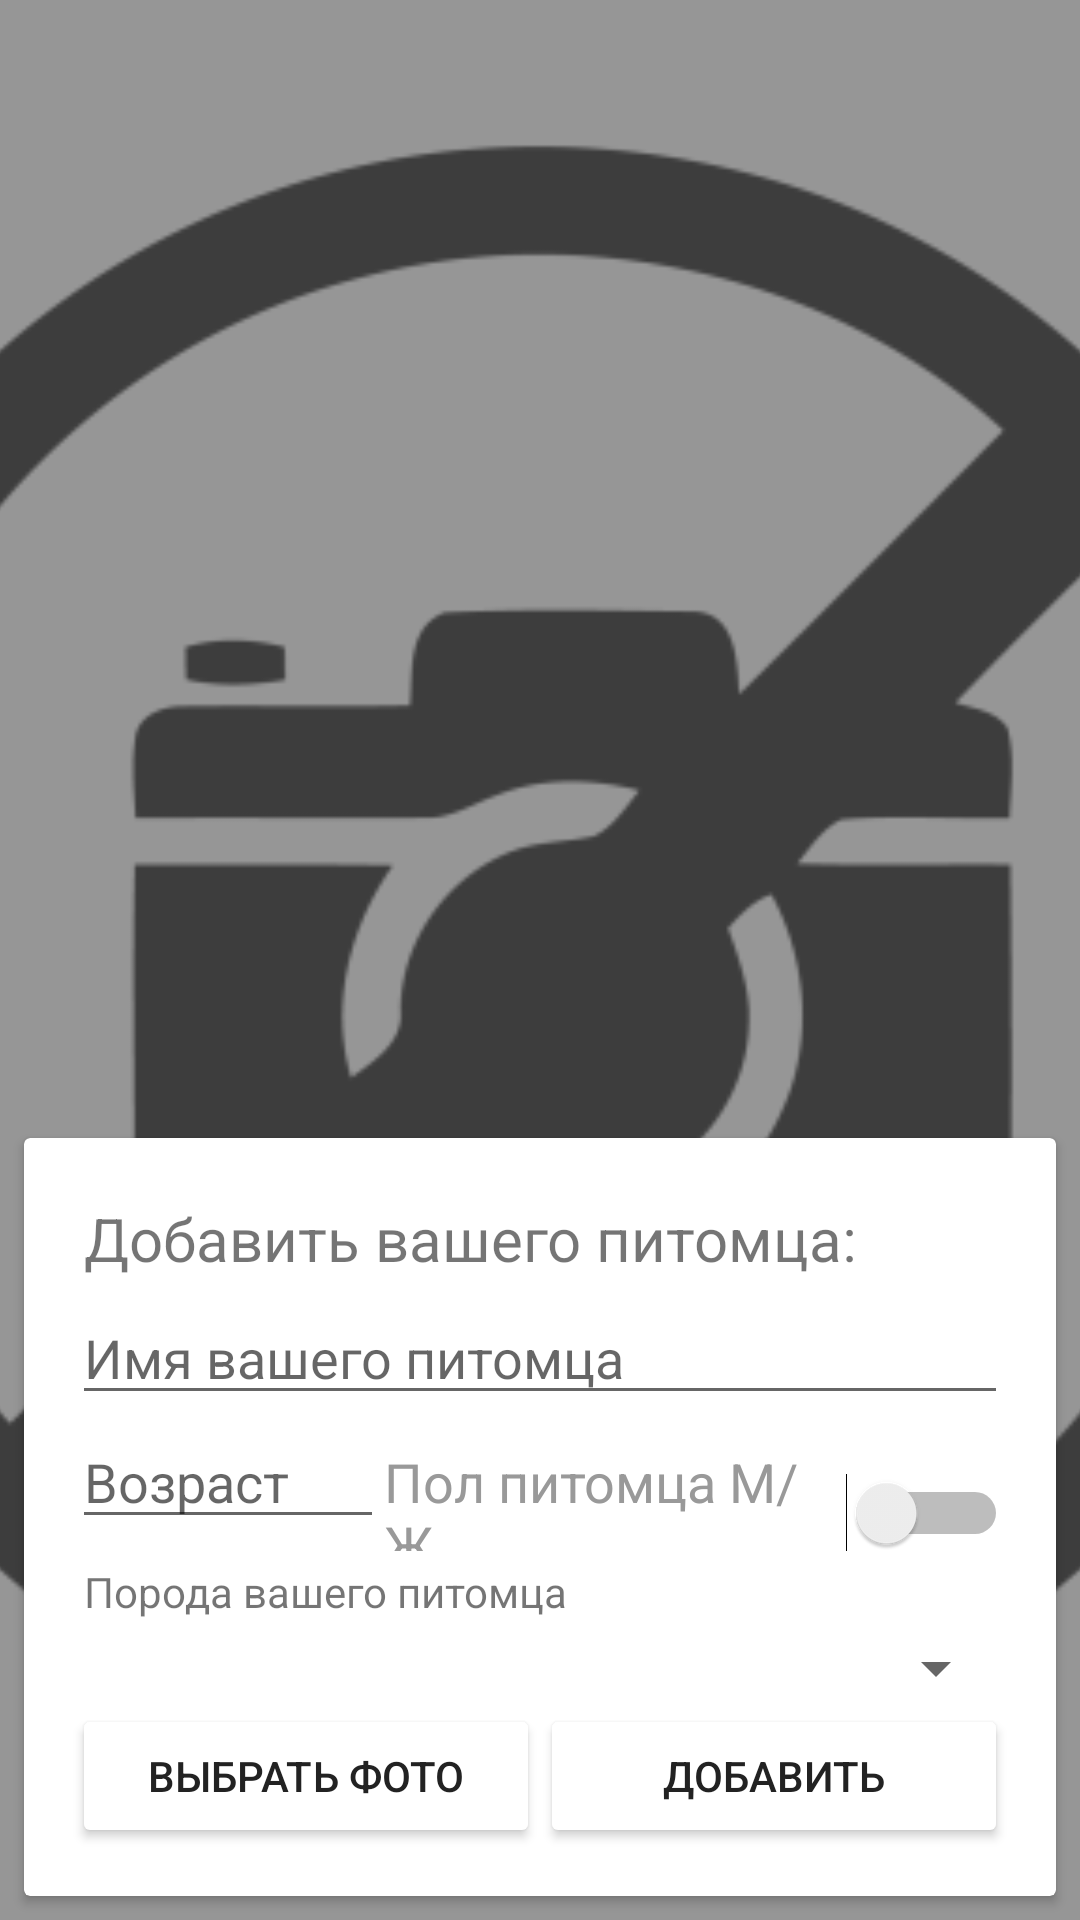

Android layout source for this screen:
<!-- AndroidManifest.xml: application theme AppTheme -->
<!-- res/layout/add_pet.xml -->
<?xml version="1.0" encoding="utf-8"?>
<androidx.constraintlayout.widget.ConstraintLayout xmlns:android="http://schemas.android.com/apk/res/android"
    xmlns:app="http://schemas.android.com/apk/res-auto"
    android:background="#ffffff"
    android:orientation="vertical"
    android:layout_width="match_parent"
    android:layout_height="match_parent">

    <ImageView
        android:id="@+id/photo"
        android:layout_width="match_parent"
        android:layout_height="match_parent"
        android:src="@drawable/fp_no_photo"
        android:scaleType="centerCrop"
        app:layout_constraintBottom_toBottomOf="parent"
        app:layout_constraintEnd_toEndOf="parent"
        app:layout_constraintStart_toStartOf="parent"
        app:layout_constraintTop_toTopOf="parent" />

    <View
        android:id="@+id/view"
        android:layout_width="match_parent"
        android:layout_height="match_parent"
        android:background="@drawable/fp_bg_dark" />

    <androidx.cardview.widget.CardView
        android:layout_width="match_parent"
        android:layout_height="wrap_content"
        android:layout_marginStart="8dp"
        android:layout_marginLeft="8dp"
        android:layout_marginTop="8dp"
        android:layout_marginEnd="8dp"
        android:layout_marginRight="8dp"
        android:layout_marginBottom="8dp"
        app:layout_constraintBottom_toBottomOf="parent"
        app:layout_constraintEnd_toEndOf="parent"
        app:layout_constraintStart_toStartOf="parent" >

        <LinearLayout
            android:layout_width="match_parent"
            android:layout_height="wrap_content"
            android:layout_margin="16dp"
            android:orientation="vertical">

            <TextView
                android:layout_width="wrap_content"
                android:layout_height="wrap_content"
                android:text="Добавить вашего питомца:"
                android:padding="4dp"
                android:textSize="20sp" />

            <EditText
                android:id="@+id/name"
                android:layout_width="match_parent"
                android:layout_height="wrap_content"
                android:hint="Имя вашего питомца" />

            <LinearLayout
                android:orientation="horizontal"
                android:layout_width="match_parent"
                android:layout_height="wrap_content">
                <EditText
                    android:id="@+id/age"
                    android:layout_width="match_parent"
                    android:layout_height="wrap_content"
                    android:layout_weight="4.0"
                    android:spinnerMode="dialog"
                    android:inputType="numberDecimal"
                    android:maxLength="2"
                    android:hint="Возраст" />
                <Switch
                    android:id="@+id/gender"
                    android:layout_width="match_parent"
                    android:layout_height="wrap_content"
                    android:textColor="#999999"
                    android:textSize="18sp"
                    android:layout_weight="2.0"
                    android:text="Пол питомца М/Ж"/>
            </LinearLayout>

            <TextView
                android:layout_width="wrap_content"
                android:layout_height="wrap_content"
                android:padding="4dp"
                android:text="Порода вашего питомца" />

            <androidx.appcompat.widget.AppCompatSpinner
                android:id="@+id/type"
                android:layout_width="match_parent"
                android:layout_height="wrap_content" />

            <LinearLayout
                android:orientation="horizontal"
                android:layout_width="match_parent"
                android:layout_height="wrap_content">
                <Button
                    android:id="@+id/takePhoto"
                    android:layout_width="match_parent"
                    android:layout_height="wrap_content"
                    android:layout_weight="2.0"
                    android:text="Выбрать фото"
                    android:theme="@style/AppAddPetButtonTheme" />
                <Button
                    android:id="@+id/add"
                    android:layout_width="match_parent"
                    android:layout_height="wrap_content"
                    android:layout_weight="2.0"
                    android:text="Добавить"
                    android:theme="@style/AppAddPetButtonTheme" />
            </LinearLayout>

        </LinearLayout>
    </androidx.cardview.widget.CardView>
</androidx.constraintlayout.widget.ConstraintLayout>
<!-- resources referenced by this layout -->
<resources>
  <!-- drawable fp_bg_dark (drawable) -->
  <?xml version="1.0" encoding="utf-8"?>
  <shape xmlns:android="http://schemas.android.com/apk/res/android" >
      <solid
          android:color="#69000000"/>
  </shape>
  <!-- drawable fp_no_photo: png bitmap (drawable, 30561 bytes) -->
  <style name="AppAddPetButtonTheme" parent="Theme.AppCompat.Light.NoActionBar">
          <item name="android:textColorPrimary">@color/colorPrimary</item>
          <item name="colorButtonNormal">#ffffff</item>
      </style>
  <style name="AppTheme" parent="Theme.AppCompat.Light.DarkActionBar">
          
          <item name="windowActionBar">false</item>
          <item name="windowNoTitle">true</item>
          <item name="colorPrimary">@color/colorPrimary</item>
          <item name="colorPrimaryDark">@color/colorPrimaryDark</item>
          <item name="colorAccent">@color/colorAccent</item>
      </style>
  <color name="colorPrimary">#222222</color>
  <color name="colorPrimaryDark">#222222</color>
  <color name="colorAccent">#263238</color>
</resources>
